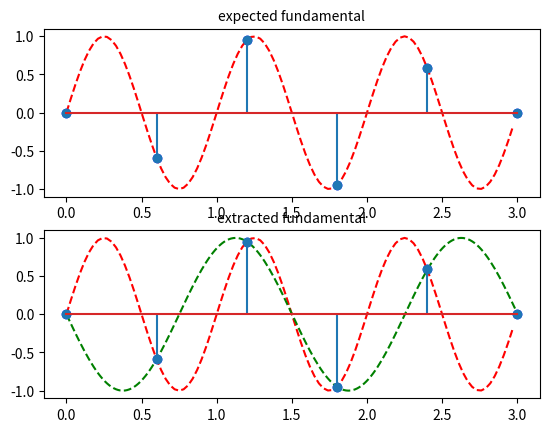

Here is the Python script that generated this plot:
import matplotlib.pyplot as plt 
import numpy as np 
import math as m

Samples = [5,100,200,500,900]

Range = 3.0

R1 = np.arange(0.0, Range+Range/Samples[0], Range/Samples[0])
R2 = np.arange(0.0, Range, Range/Samples[1])
R3 = np.arange(0.0, Range, Range/Samples[2])
R4 = np.arange(0.0, Range, Range/Samples[3])
R5 = np.arange(0.0, Range, Range/Samples[4])



def sin(t):
	return np.sin(2*np.pi*t)

def Sin(k,t):
	return np.sin(2*np.pi*k*t)

plt.figure(1)
plt.subplot(211)
plt.plot(R1,sin(R1),'bo',R2,sin(R2),'r--')
plt.stem(R1,sin(R1))
plt.title(r'expected fundamental',fontsize=10)


plt.subplot(212)
plt.plot(R1,sin(R1),'bo',R2,sin(R2),'r--',R3,Sin(-0.666,R3),'g--')
plt.stem(R1,sin(R1))
plt.title(r'extracted fundamental',fontsize=10)





plt.show()

